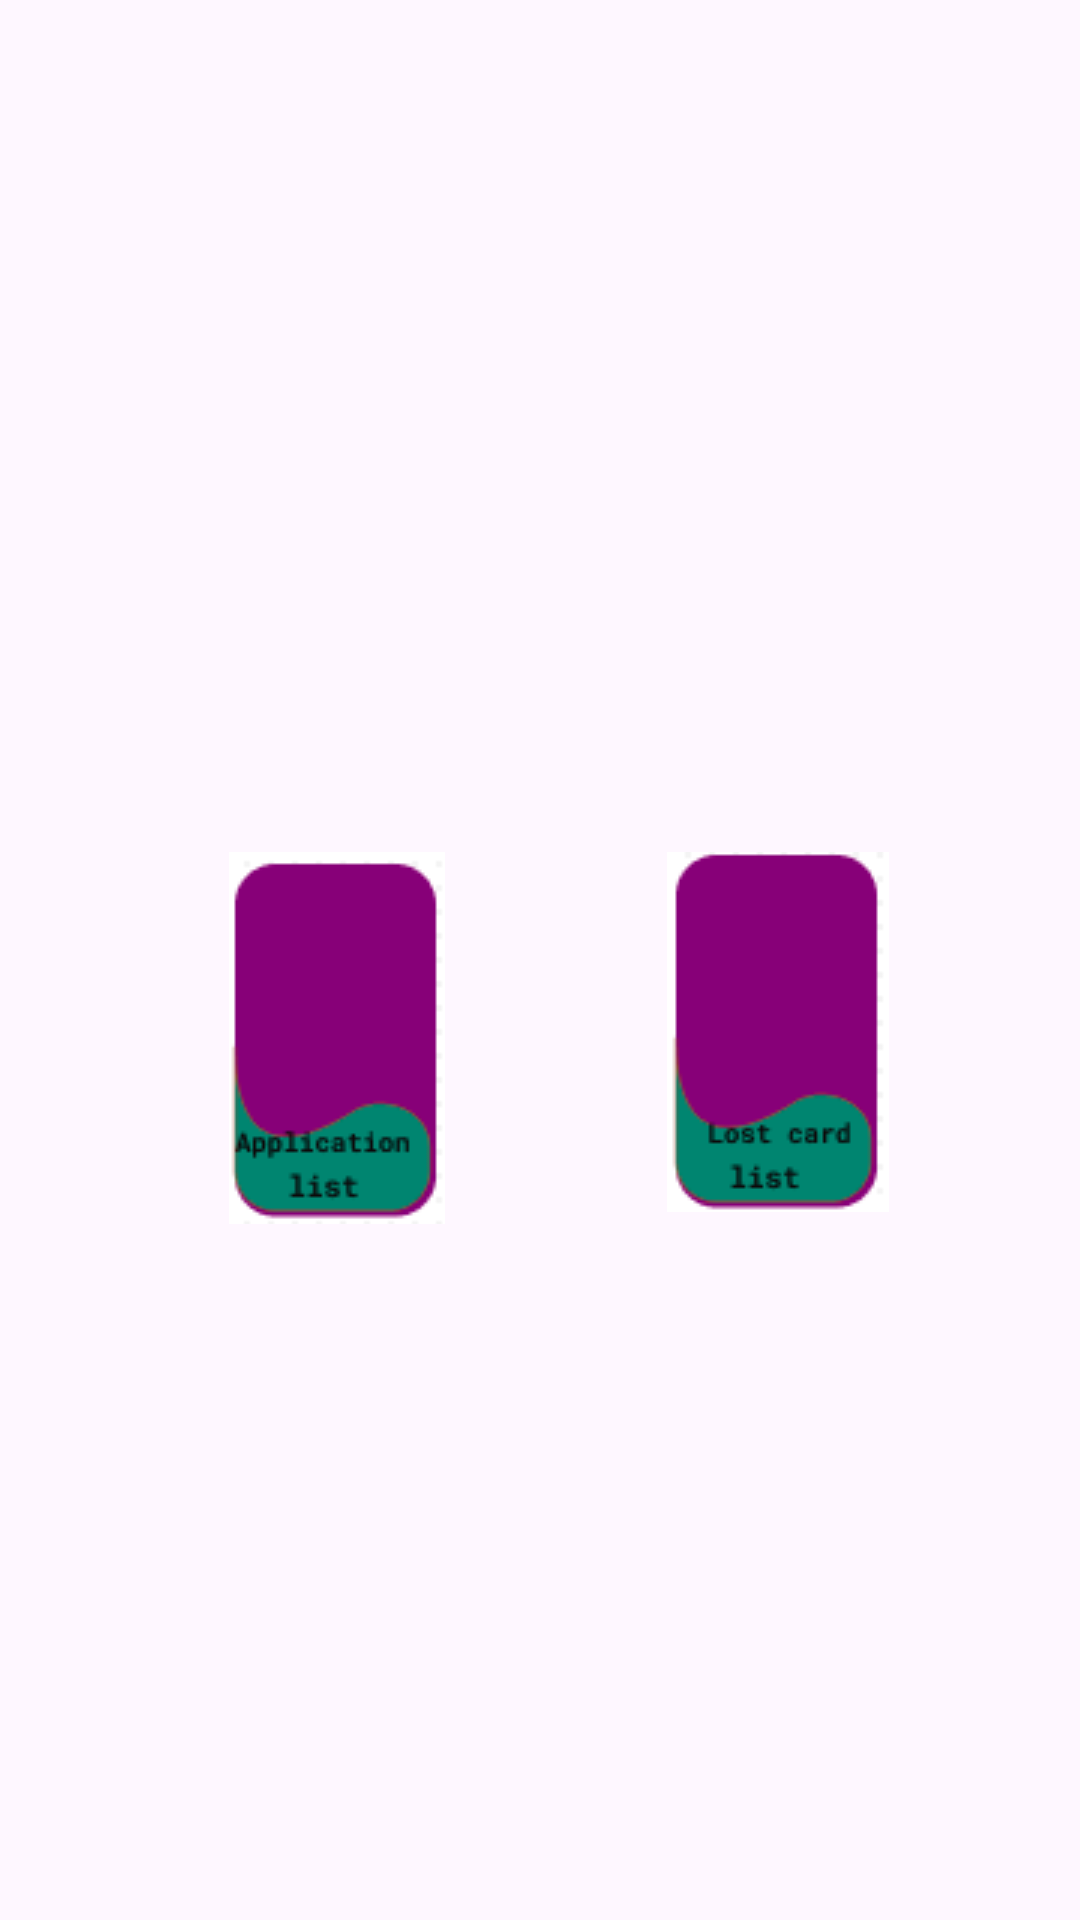

This screen was rendered from an Android layout file. Write that file and the resources it references.
<!-- AndroidManifest.xml: application theme Theme.UnizuluCardsApplicationSystem -->
<!-- res/layout/activity_admin.xml -->
<?xml version="1.0" encoding="utf-8"?>
<androidx.constraintlayout.widget.ConstraintLayout
    xmlns:android="http://schemas.android.com/apk/res/android"
    xmlns:app="http://schemas.android.com/apk/res-auto"
    xmlns:tools="http://schemas.android.com/tools"
    android:layout_width="match_parent"
    android:layout_height="match_parent"
    tools:context=".AdminActivity">

    <ImageView
        android:id="@+id/image"
        android:layout_width="217dp"
        android:layout_height="230dp"
        android:background="@drawable/card"
        android:contentDescription="@string/todo1"
        app:layout_constraintDimensionRatio="1:1"
        app:layout_constraintEnd_toEndOf="parent"
        app:layout_constraintStart_toStartOf="parent"
        app:layout_constraintTop_toTopOf="parent" />


    <ImageView
        android:id="@+id/lostcardbtn"
        android:layout_width="wrap_content"
        android:layout_height="wrap_content"
        android:layout_marginTop="284dp"
        android:contentDescription="@string/todo1"
        app:layout_constraintDimensionRatio="1:1"
        app:layout_constraintEnd_toEndOf="parent"
        app:layout_constraintHorizontal_bias="0.777"
        app:layout_constraintStart_toStartOf="parent"
        app:layout_constraintTop_toTopOf="parent"
        app:srcCompat="@drawable/car" />

    <ImageView
        android:id="@+id/applicantbtn"
        android:layout_width="wrap_content"
        android:layout_height="wrap_content"
        android:layout_marginTop="284dp"
        android:contentDescription="@string/todo1"
        app:layout_constraintDimensionRatio="1:1"
        app:layout_constraintEnd_toEndOf="parent"
        app:layout_constraintHorizontal_bias="0.265"
        app:layout_constraintStart_toStartOf="parent"
        app:layout_constraintTop_toTopOf="parent"
        app:srcCompat="@drawable/app" />


</androidx.constraintlayout.widget.ConstraintLayout>
<!-- resources referenced by this layout -->
<resources>
  <!-- drawable app: png bitmap (drawable, 2793 bytes) -->
  <!-- drawable car: png bitmap (drawable, 2657 bytes) -->
  <string name="todo1">TODO</string>
  <style name="Theme.UnizuluCardsApplicationSystem" parent="Base.Theme.UnizuluCardsApplicationSystem" />
  <style name="Base.Theme.UnizuluCardsApplicationSystem" parent="Theme.Material3.DayNight.NoActionBar">
          <item name="colorPrimary">@color/sky_blue</item>
      </style>
  <color name="sky_blue">#87CEEB</color>
</resources>
